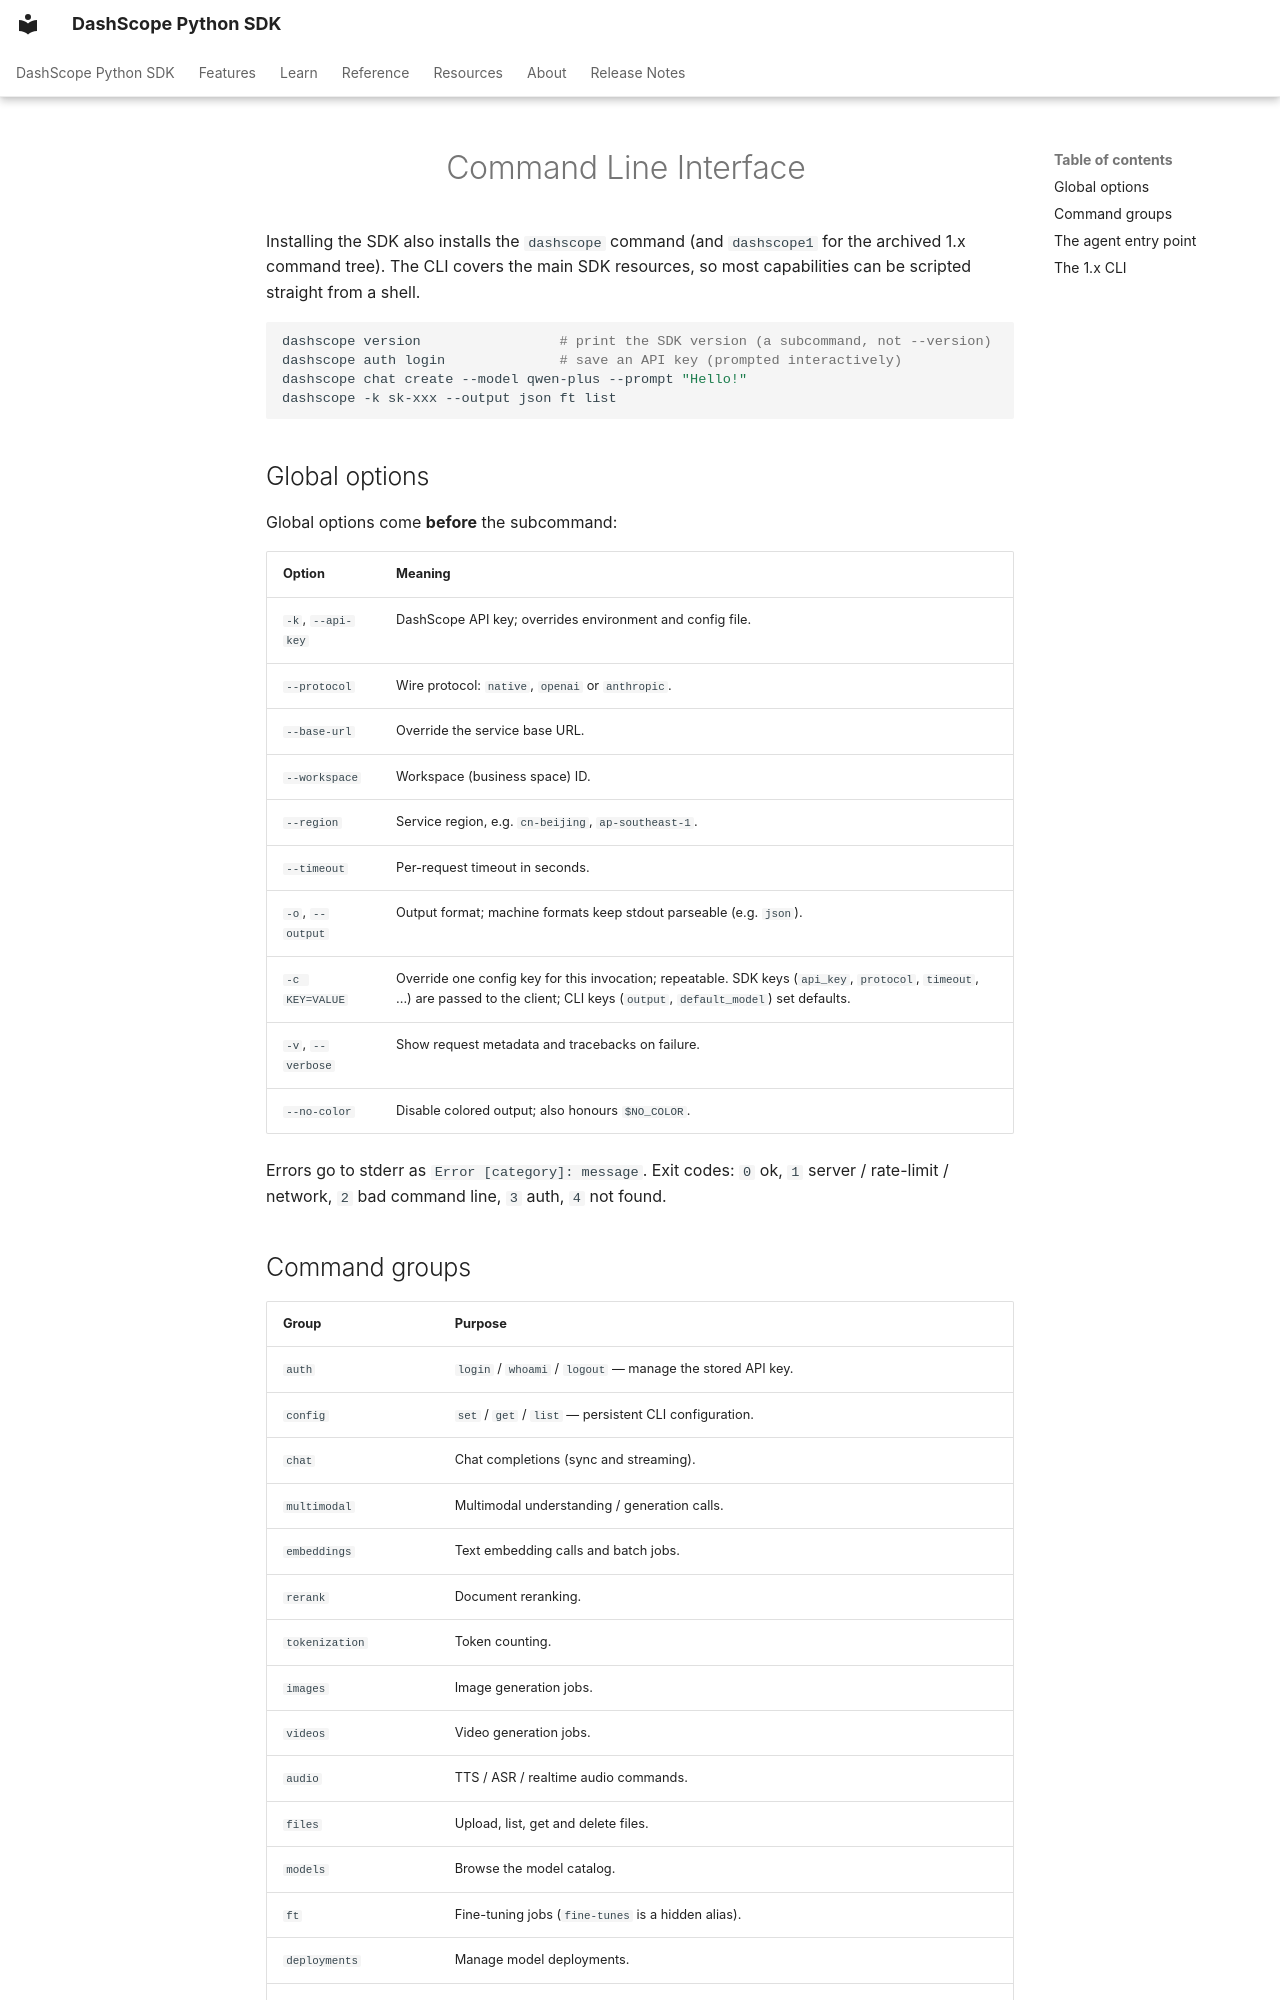

repository: dashscope/dashscope-sdk-python · page: en/cli/index.html · generator: mkdocs

---
description: "The dashscope command line: global options, exit codes and every command group."
---
# Command Line Interface

Installing the SDK also installs the `dashscope` command (and `dashscope1`
for the archived 1.x command tree). The CLI covers the main SDK
resources, so most capabilities can be scripted straight from a shell.

```bash
dashscope version                 # print the SDK version (a subcommand, not --version)
dashscope auth login              # save an API key (prompted interactively)
dashscope chat create --model qwen-plus --prompt "Hello!"
dashscope -k sk-xxx --output json ft list
```

## Global options

Global options come **before** the subcommand:

| Option | Meaning |
| --- | --- |
| `-k`, `--api-key` | DashScope API key; overrides environment and config file. |
| `--protocol` | Wire protocol: `native`, `openai` or `anthropic`. |
| `--base-url` | Override the service base URL. |
| `--workspace` | Workspace (business space) ID. |
| `--region` | Service region, e.g. `cn-beijing`, `ap-southeast-1`. |
| `--timeout` | Per-request timeout in seconds. |
| `-o`, `--output` | Output format; machine formats keep stdout parseable (e.g. `json`). |
| `-c KEY=VALUE` | Override one config key for this invocation; repeatable. SDK keys (`api_key`, `protocol`, `timeout`, ...) are passed to the client; CLI keys (`output`, `default_model`) set defaults. |
| `-v`, `--verbose` | Show request metadata and tracebacks on failure. |
| `--no-color` | Disable colored output; also honours `$NO_COLOR`. |

Errors go to stderr as `Error [category]: message`. Exit codes: `0` ok,
`1` server / rate-limit / network, `2` bad command line, `3` auth,
`4` not found.
